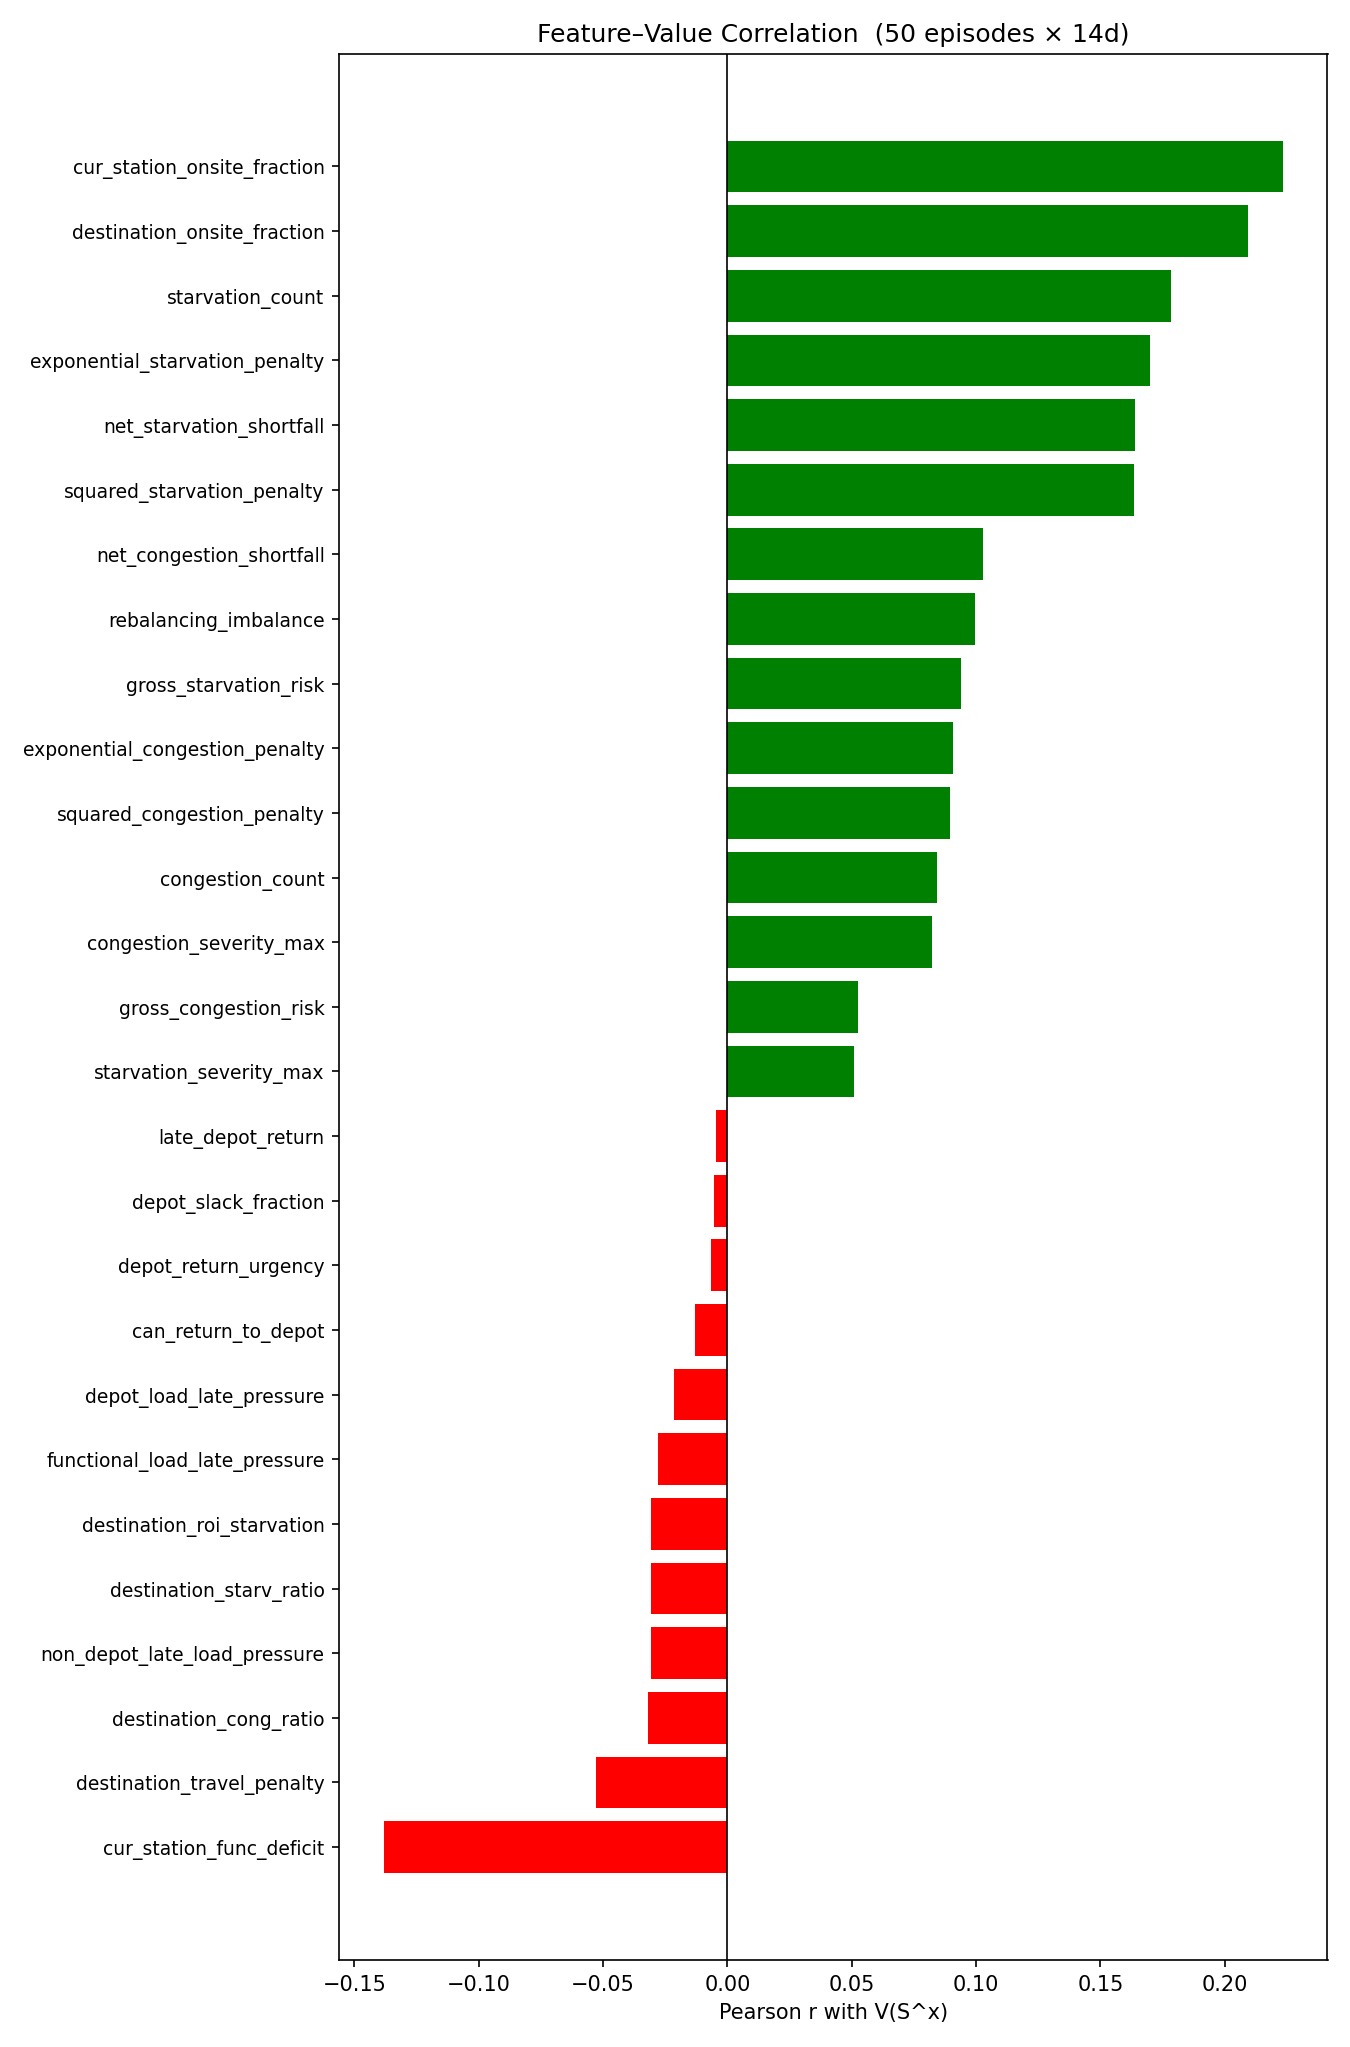

The file beside this chart, header and first rows:
, pearson_r_with_value
rebalancing_imbalance, 0.09949
squared_starvation_penalty, 0.1637
squared_congestion_penalty, 0.08949
exponential_starvation_penalty, 0.17
exponential_congestion_penalty, 0.09071
starvation_severity_max, 0.05097
congestion_severity_max, 0.08224
starvation_count, 0.1785
congestion_count, 0.08424
gross_starvation_risk, 0.09409
gross_congestion_risk, 0.05234
net_starvation_shortfall, 0.164
net_congestion_shortfall, 0.1027
destination_starv_ratio, -0.03075
destination_cong_ratio, -0.0318
destination_onsite_fraction, 0.2095
destination_travel_penalty, -0.05273
destination_roi_starvation, -0.03075
cur_station_onsite_fraction, 0.2233
cur_station_func_deficit, -0.138
functional_load_late_pressure, -0.02774
depot_load_late_pressure, -0.02148
non_depot_late_load_pressure, -0.0308
late_depot_return, -0.004665
depot_slack_fraction, -0.00522
can_return_to_depot, -0.01295
depot_return_urgency, -0.006401
